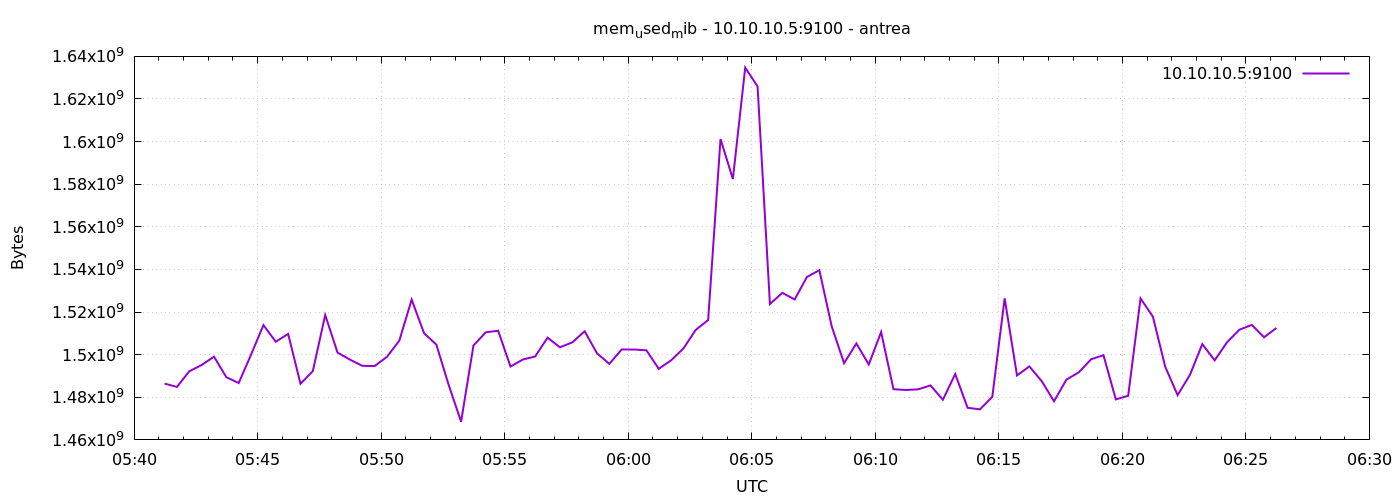

Values plotted in this chart, from the file beside it:
1777959674	1486405632
1777959704	1484861440
1777959734	1492213760
1777959764	1495146496
1777959794	1499054080
1777959824	1489403904
1777959854	1486696448
1777959884	1500053504
1777959914	1513865216
1777959944	1506070528
1777959974	1509748736
1777960004	1486331904
1777960034	1492299776
1777960064	1518596096
1777960094	1500966912
1777960124	1497686016
1777960154	1494773760
1777960184	1494659072
1777960214	1498992640
1777960244	1506619392
1777960274	1525837824
1777960304	1510100992
1777960334	1504694272
1777960364	1485717504
1777960394	1468555264
1777960424	1504276480
1777960454	1510510592
1777960484	1511215104
1777960514	1494437888
1777960544	1497731072
1777960574	1499172864
1777960604	1507979264
1777960634	1503477760
1777960664	1505746944
1777960694	1510989824
1777960724	1500672000
1777960754	1495674880
1777960784	1502453760
1777960814	1502416896
1777960844	1502056448
1777960874	1493368832
1777960904	1497337856
1777960934	1502932992
1777960964	1511665664
1777960994	1516257280
1777961024	1601228800
1777961054	1582448640
1777961084	1634705408
1777961114	1625862144
1777961144	1523736576
1777961174	1529024512
1777961204	1525919744
1777961234	1536495616
1777961264	1539641344
1777961294	1513332736
1777961324	1495990272
1777961354	1505247232
1777961384	1495404544
1777961414	1510621184
1777961444	1483804672
1777961474	1483419648
... 30 more rows
